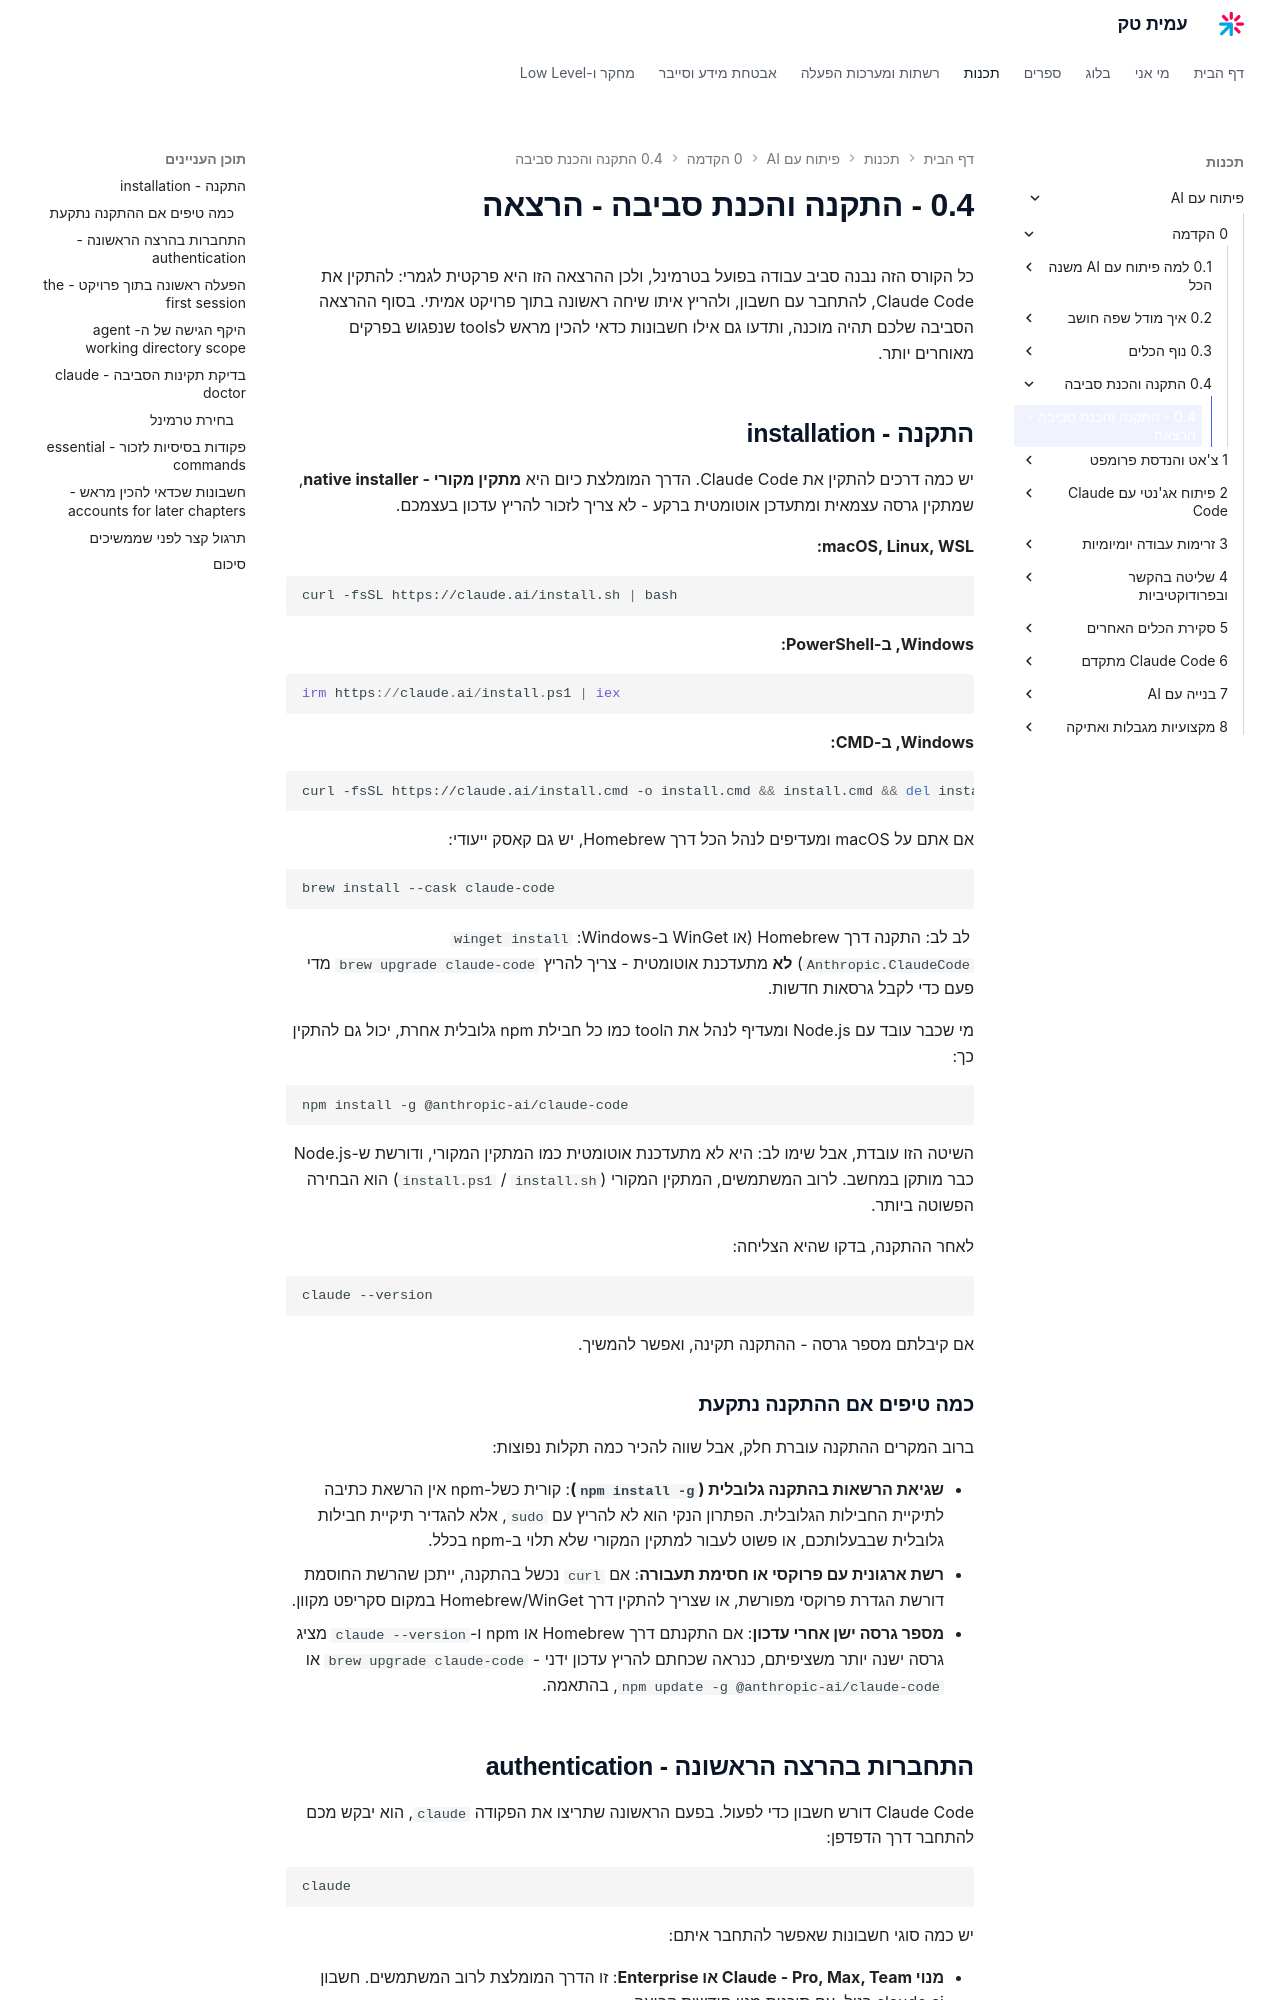

repository: AmitPinchasi/amittech · page: פיתוח-עם-AI/0 - הקדמה/0.4 - התקנה והכנת סביבה/0.4 - התקנה והכנת סביבה - הרצאה/index.html · generator: mkdocs

כל הקורס הזה נבנה סביב עבודה בפועל בטרמינל, ולכן ההרצאה הזו היא פרקטית לגמרי: להתקין את Claude Code, להתחבר עם חשבון, ולהריץ איתו שיחה ראשונה בתוך פרויקט אמיתי. בסוף ההרצאה הסביבה שלכם תהיה מוכנה, ותדעו גם אילו חשבונות כדאי להכין מראש לtools שנפגוש בפרקים מאוחרים יותר.

## התקנה - installation

יש כמה דרכים להתקין את Claude Code. הדרך המומלצת כיום היא **מתקין מקורי - native installer**, שמתקין גרסה עצמאית ומתעדכן אוטומטית ברקע - לא צריך לזכור להריץ עדכון בעצמכם.

**macOS, Linux, WSL:**

```bash
curl -fsSL https://claude.ai/install.sh | bash
```

**Windows, ב-PowerShell:**

```powershell
irm https://claude.ai/install.ps1 | iex
```

**Windows, ב-CMD:**

```batch
curl -fsSL https://claude.ai/install.cmd -o install.cmd && install.cmd && del install.cmd
```

אם אתם על macOS ומעדיפים לנהל הכל דרך Homebrew, יש גם קאסק ייעודי:

```bash
brew install --cask claude-code
```

לב לב: התקנה דרך Homebrew (או WinGet ב-Windows: `winget install Anthropic.ClaudeCode`) **לא** מתעדכנת אוטומטית - צריך להריץ `brew upgrade claude-code` מדי פעם כדי לקבל גרסאות חדשות.

מי שכבר עובד עם Node.js ומעדיף לנהל את הtool כמו כל חבילת npm גלובלית אחרת, יכול גם להתקין כך:

```bash
npm install -g @anthropic-ai/claude-code
```

השיטה הזו עובדת, אבל שימו לב: היא לא מתעדכנת אוטומטית כמו המתקין המקורי, ודורשת ש-Node.js כבר מותקן במחשב. לרוב המשתמשים, המתקין המקורי (`install.sh` / `install.ps1`) הוא הבחירה הפשוטה ביותר.

לאחר ההתקנה, בדקו שהיא הצליחה:

```bash
claude --version
```

אם קיבלתם מספר גרסה - ההתקנה תקינה, ואפשר להמשיך.

### כמה טיפים אם ההתקנה נתקעת

ברוב המקרים ההתקנה עוברת חלק, אבל שווה להכיר כמה תקלות נפוצות:

- **שגיאת הרשאות בהתקנה גלובלית (`npm install -g`)**: קורית כשל-npm אין הרשאת כתיבה לתיקיית החבילות הגלובלית. הפתרון הנקי הוא לא להריץ עם `sudo`, אלא להגדיר תיקיית חבילות גלובלית שבבעלותכם, או פשוט לעבור למתקין המקורי שלא תלוי ב-npm בכלל.
- **רשת ארגונית עם פרוקסי או חסימת תעבורה**: אם `curl` נכשל בהתקנה, ייתכן שהרשת החוסמת דורשת הגדרת פרוקסי מפורשת, או שצריך להתקין דרך Homebrew/WinGet במקום סקריפט מקוון.
- **מספר גרסה ישן אחרי עדכון**: אם התקנתם דרך Homebrew או npm ו-`claude --version` מציג גרסה ישנה יותר משציפיתם, כנראה שכחתם להריץ עדכון ידני - `brew upgrade claude-code` או `npm update -g @anthropic-ai/claude-code`, בהתאמה.
